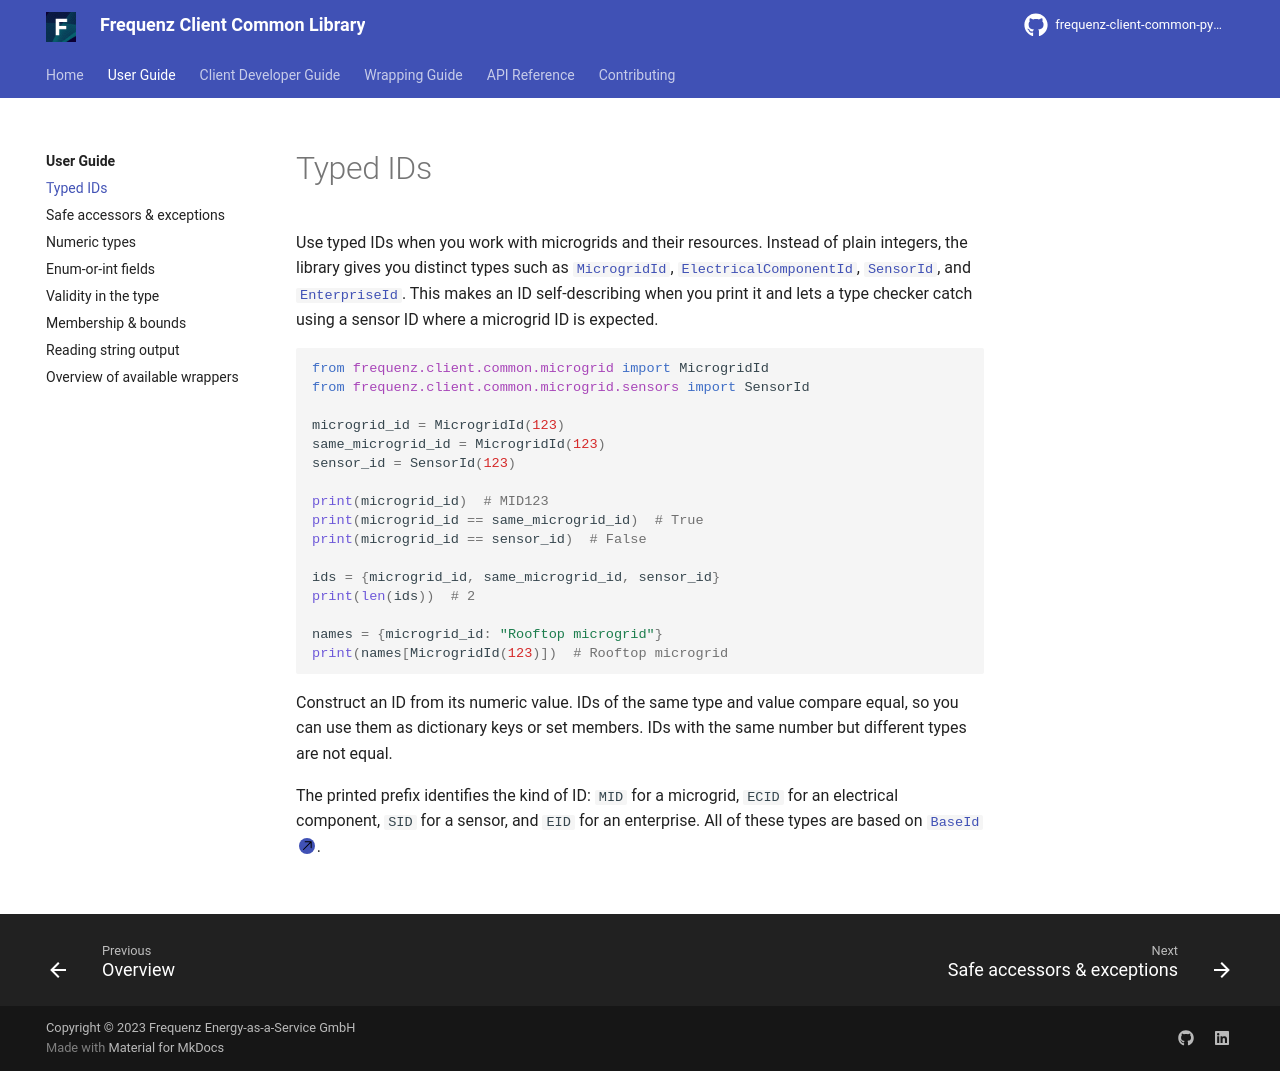

repository: frequenz-floss/frequenz-client-common-python · page: v0.5-dev/user-guide/typed-ids/index.html · generator: mkdocs

# Typed IDs

Use typed IDs when you work with microgrids and their resources. Instead of
plain integers, the library gives you distinct types such as
[`MicrogridId`][frequenz.client.common.microgrid.MicrogridId],
[`ElectricalComponentId`][frequenz.client.common.microgrid.electrical_components.ElectricalComponentId],
[`SensorId`][frequenz.client.common.microgrid.sensors.SensorId], and
[`EnterpriseId`][frequenz.client.common.microgrid.EnterpriseId]. This makes an
ID self-describing when you print it and lets a type checker catch using a
sensor ID where a microgrid ID is expected.

```python
from frequenz.client.common.microgrid import MicrogridId
from frequenz.client.common.microgrid.sensors import SensorId

microgrid_id = MicrogridId(123)
same_microgrid_id = MicrogridId(123)
sensor_id = SensorId(123)

print(microgrid_id)  # MID123
print(microgrid_id == same_microgrid_id)  # True
print(microgrid_id == sensor_id)  # False

ids = {microgrid_id, same_microgrid_id, sensor_id}
print(len(ids))  # 2

names = {microgrid_id: "Rooftop microgrid"}
print(names[MicrogridId(123)])  # Rooftop microgrid
```

Construct an ID from its numeric value. IDs of the same type and value compare
equal, so you can use them as dictionary keys or set members. IDs with the
same number but different types are not equal.

The printed prefix identifies the kind of ID: `MID` for a microgrid, `ECID` for
an electrical component, `SID` for a sensor, and `EID` for an enterprise. All
of these types are based on [`BaseId`][frequenz.core.id.BaseId].
